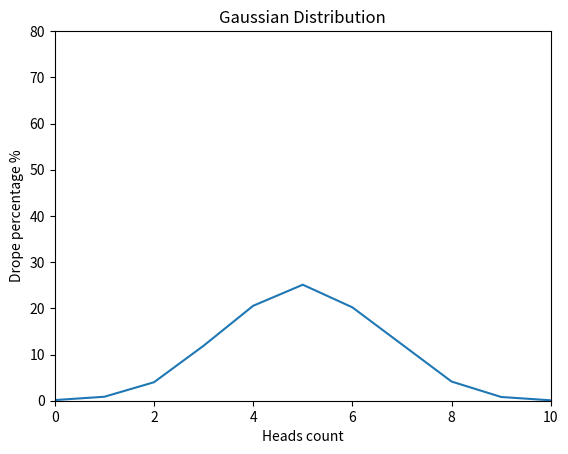

The matplotlib source for this figure:
import random
import matplotlib.pyplot as plt
import matplotlib.ticker as ticker


def flip_coin():
    head_or_tail_list = [[random.choice(["h", "t"])
        for i in range(10)] for y in range(0, 10000)]
    list_of_count = [head.count("h") for head in head_or_tail_list]
    dict_of_count = {i: list_of_count.count(i)/100 for i in range(11)}
    return dict_of_count


def draw_gaussian_distribution_graph():
    data = flip_coin()
    plt.axis([0, 10, 0, 80])
    plt.title('Gaussian Distribution')
    plt.xlabel('Heads count')
    plt.ylabel('Drope percentage %')
    plt.plot(data.keys(), data.values())
    plt.show()


draw_gaussian_distribution_graph()
